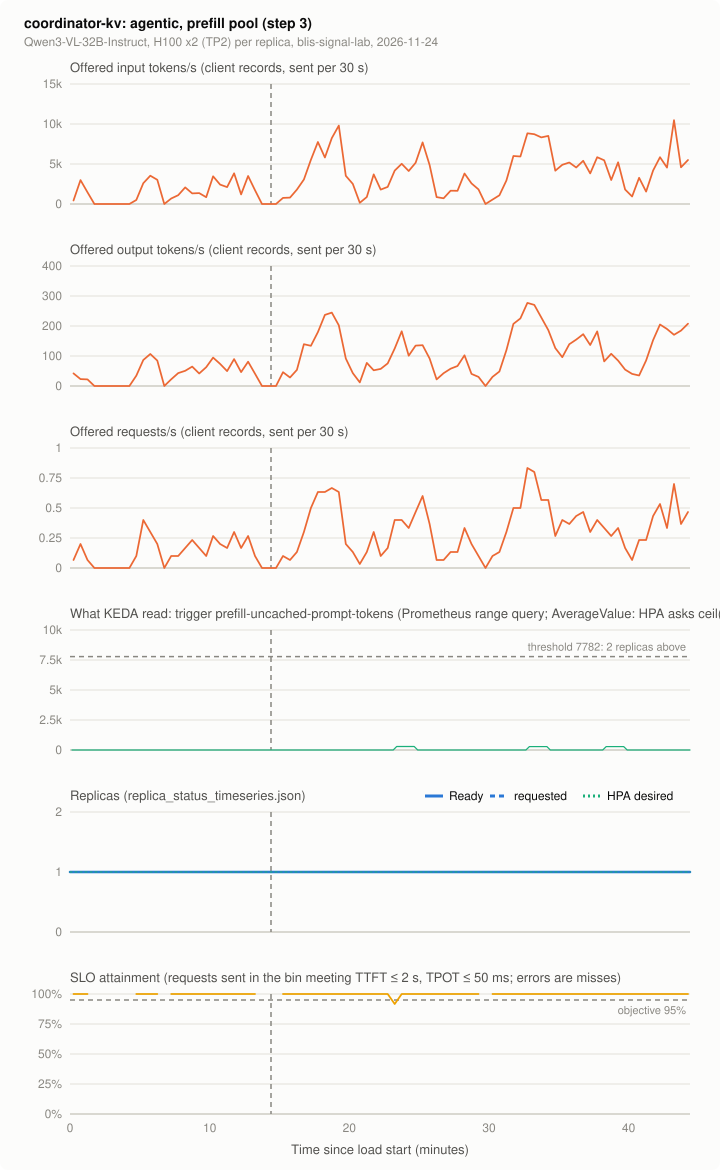

Source data for this figure (header and first rows):
series, t_s, value, source
offered_in, 15.0, 436.6, client records, sent per 30 s
offered_in, 45.0, 2984, client records, sent per 30 s
offered_in, 75.0, 1459, client records, sent per 30 s
offered_in, 105.0, 0.0, client records, sent per 30 s
offered_in, 135.0, 0.0, client records, sent per 30 s
offered_in, 165.0, 0.0, client records, sent per 30 s
offered_in, 195.0, 0.0, client records, sent per 30 s
offered_in, 225.0, 0.0, client records, sent per 30 s
offered_in, 255.0, 0.0, client records, sent per 30 s
offered_in, 285.0, 496.3, client records, sent per 30 s
offered_in, 315.0, 2605, client records, sent per 30 s
offered_in, 345.0, 3542, client records, sent per 30 s
offered_in, 375.0, 3021, client records, sent per 30 s
offered_in, 405.0, 0.0, client records, sent per 30 s
offered_in, 435.0, 682.7, client records, sent per 30 s
offered_in, 465.0, 1099, client records, sent per 30 s
offered_in, 495.0, 2070, client records, sent per 30 s
offered_in, 525.0, 1320, client records, sent per 30 s
offered_in, 555.0, 1366, client records, sent per 30 s
offered_in, 585.0, 855.2, client records, sent per 30 s
offered_in, 615.0, 3460, client records, sent per 30 s
offered_in, 645.0, 2420, client records, sent per 30 s
offered_in, 675.0, 2113, client records, sent per 30 s
offered_in, 705.0, 3833, client records, sent per 30 s
offered_in, 735.0, 1203, client records, sent per 30 s
offered_in, 765.0, 3495, client records, sent per 30 s
offered_in, 795.0, 1723, client records, sent per 30 s
offered_in, 825.0, 0.0, client records, sent per 30 s
offered_in, 855.0, 0.0, client records, sent per 30 s
offered_in, 885.0, 0.0, client records, sent per 30 s
offered_in, 915.0, 759.1, client records, sent per 30 s
offered_in, 945.0, 804.5, client records, sent per 30 s
offered_in, 975.0, 1801, client records, sent per 30 s
offered_in, 1005, 3067, client records, sent per 30 s
offered_in, 1035, 5528, client records, sent per 30 s
offered_in, 1065, 7756, client records, sent per 30 s
offered_in, 1095, 5808, client records, sent per 30 s
offered_in, 1125, 8236, client records, sent per 30 s
offered_in, 1155, 9802, client records, sent per 30 s
offered_in, 1185, 3525, client records, sent per 30 s
offered_in, 1215, 2507, client records, sent per 30 s
offered_in, 1245, 154.5, client records, sent per 30 s
offered_in, 1275, 876.1, client records, sent per 30 s
offered_in, 1305, 3705, client records, sent per 30 s
offered_in, 1335, 1806, client records, sent per 30 s
offered_in, 1365, 2140, client records, sent per 30 s
offered_in, 1395, 4180, client records, sent per 30 s
offered_in, 1425, 5020, client records, sent per 30 s
offered_in, 1455, 4121, client records, sent per 30 s
offered_in, 1485, 5155, client records, sent per 30 s
offered_in, 1515, 7702, client records, sent per 30 s
offered_in, 1545, 4876, client records, sent per 30 s
offered_in, 1575, 865.6, client records, sent per 30 s
offered_in, 1605, 715.7, client records, sent per 30 s
offered_in, 1635, 1659, client records, sent per 30 s
offered_in, 1665, 1654, client records, sent per 30 s
offered_in, 1695, 3807, client records, sent per 30 s
offered_in, 1725, 2571, client records, sent per 30 s
offered_in, 1755, 1824, client records, sent per 30 s
offered_in, 1785, 0.0, client records, sent per 30 s
... 889 more rows
